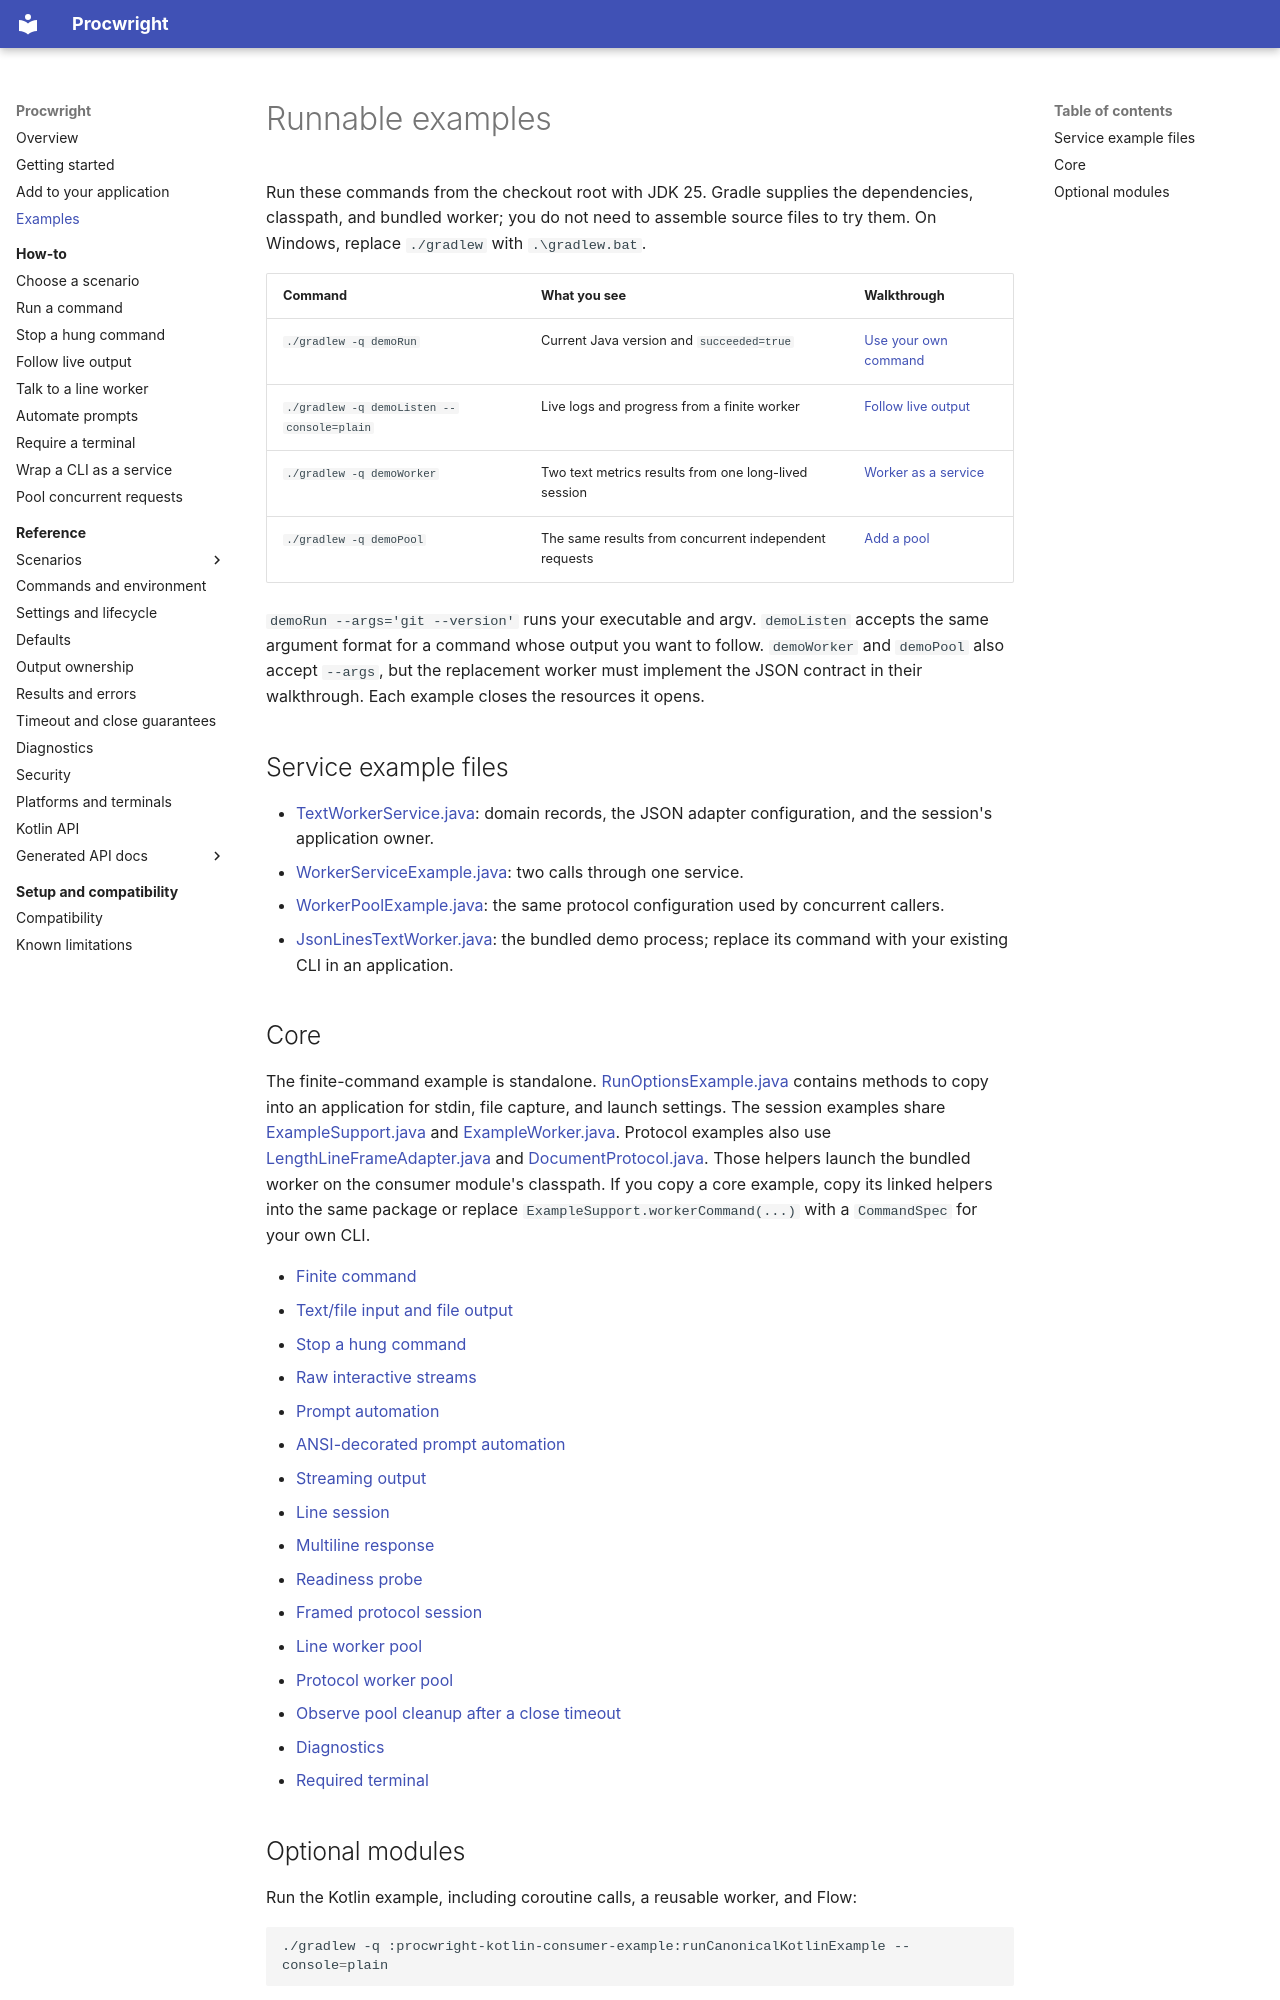

repository: Ulviar/Procwright · page: examples/index.html · generator: mkdocs

# Runnable examples

Run these commands from the checkout root with JDK 25. Gradle supplies the dependencies, classpath, and bundled worker;
you do not need to assemble source files to try them. On Windows, replace `./gradlew` with `.\gradlew.bat`.

| Command | What you see | Walkthrough |
| --- | --- | --- |
| `./gradlew -q demoRun` | Current Java version and `succeeded=true` | [Use your own command](getting-started.md) |
| `./gradlew -q demoListen --console=plain` | Live logs and progress from a finite worker | [Follow live output](how-to/follow-logs.md) |
| `./gradlew -q demoWorker` | Two text metrics results from one long-lived session | [Worker as a service](how-to/wrap-cli-tool.md) |
| `./gradlew -q demoPool` | The same results from concurrent independent requests | [Add a pool](how-to/reuse-workers.md) |

`demoRun --args='git --version'` runs your executable and argv. `demoListen` accepts the same argument format for a
command whose output you want to follow. `demoWorker` and `demoPool` also accept `--args`, but the
replacement worker must implement the JSON contract in their walkthrough. Each example closes the resources it opens.

## Service example files

- [TextWorkerService.java](examples/integrations/io/github/ulviar/procwright/examples/integration/TextWorkerService.java):
  domain records, the JSON adapter configuration, and the session's application owner.
- [WorkerServiceExample.java](examples/integrations/io/github/ulviar/procwright/examples/integration/WorkerServiceExample.java):
  two calls through one service.
- [WorkerPoolExample.java](examples/integrations/io/github/ulviar/procwright/examples/integration/WorkerPoolExample.java):
  the same protocol configuration used by concurrent callers.
- [JsonLinesTextWorker.java](examples/integrations/io/github/ulviar/procwright/examples/integration/JsonLinesTextWorker.java):
  the bundled demo process; replace its command with your existing CLI in an application.

## Core

The finite-command example is standalone. [RunOptionsExample.java](examples/java/io/github/ulviar/procwright/examples/RunOptionsExample.java)
contains methods to copy into an application for stdin, file capture, and launch settings. The session examples share
[ExampleSupport.java](examples/java/io/github/ulviar/procwright/examples/ExampleSupport.java) and
[ExampleWorker.java](examples/java/io/github/ulviar/procwright/examples/ExampleWorker.java). Protocol examples also use
[LengthLineFrameAdapter.java](examples/java/io/github/ulviar/procwright/examples/LengthLineFrameAdapter.java) and
[DocumentProtocol.java](examples/java/io/github/ulviar/procwright/examples/DocumentProtocol.java).
Those helpers launch the bundled worker on the consumer module's classpath. If you copy a core example, copy its linked
helpers into the same package or replace `ExampleSupport.workerCommand(...)` with a `CommandSpec` for your own CLI.

- [Finite command](examples/java/io/github/ulviar/procwright/examples/RunExample.java)
- [Text/file input and file output](examples/java/io/github/ulviar/procwright/examples/RunOptionsExample.java)
- [Stop a hung command](examples/java/io/github/ulviar/procwright/examples/StopHungCommandExample.java)
- [Raw interactive streams](examples/java/io/github/ulviar/procwright/examples/InteractiveExample.java)
- [Prompt automation](examples/java/io/github/ulviar/procwright/examples/ExpectExample.java)
- [ANSI-decorated prompt automation](examples/java/io/github/ulviar/procwright/examples/AnsiExpectExample.java)
- [Streaming output](examples/java/io/github/ulviar/procwright/examples/ListenExample.java)
- [Line session](examples/java/io/github/ulviar/procwright/examples/LineSessionExample.java)
- [Multiline response](examples/java/io/github/ulviar/procwright/examples/MultilineResponseExample.java)
- [Readiness probe](examples/java/io/github/ulviar/procwright/examples/ReadinessExample.java)
- [Framed protocol session](examples/java/io/github/ulviar/procwright/examples/ProtocolSessionExample.java)
- [Line worker pool](examples/java/io/github/ulviar/procwright/examples/LinePoolExample.java)
- [Protocol worker pool](examples/java/io/github/ulviar/procwright/examples/ProtocolPoolExample.java)
- [Observe pool cleanup after a close timeout](examples/java/io/github/ulviar/procwright/examples/PoolDrainTimeoutExample.java)
- [Diagnostics](examples/java/io/github/ulviar/procwright/examples/DiagnosticsExample.java)
- [Required terminal](examples/java/io/github/ulviar/procwright/examples/TerminalExample.java)
